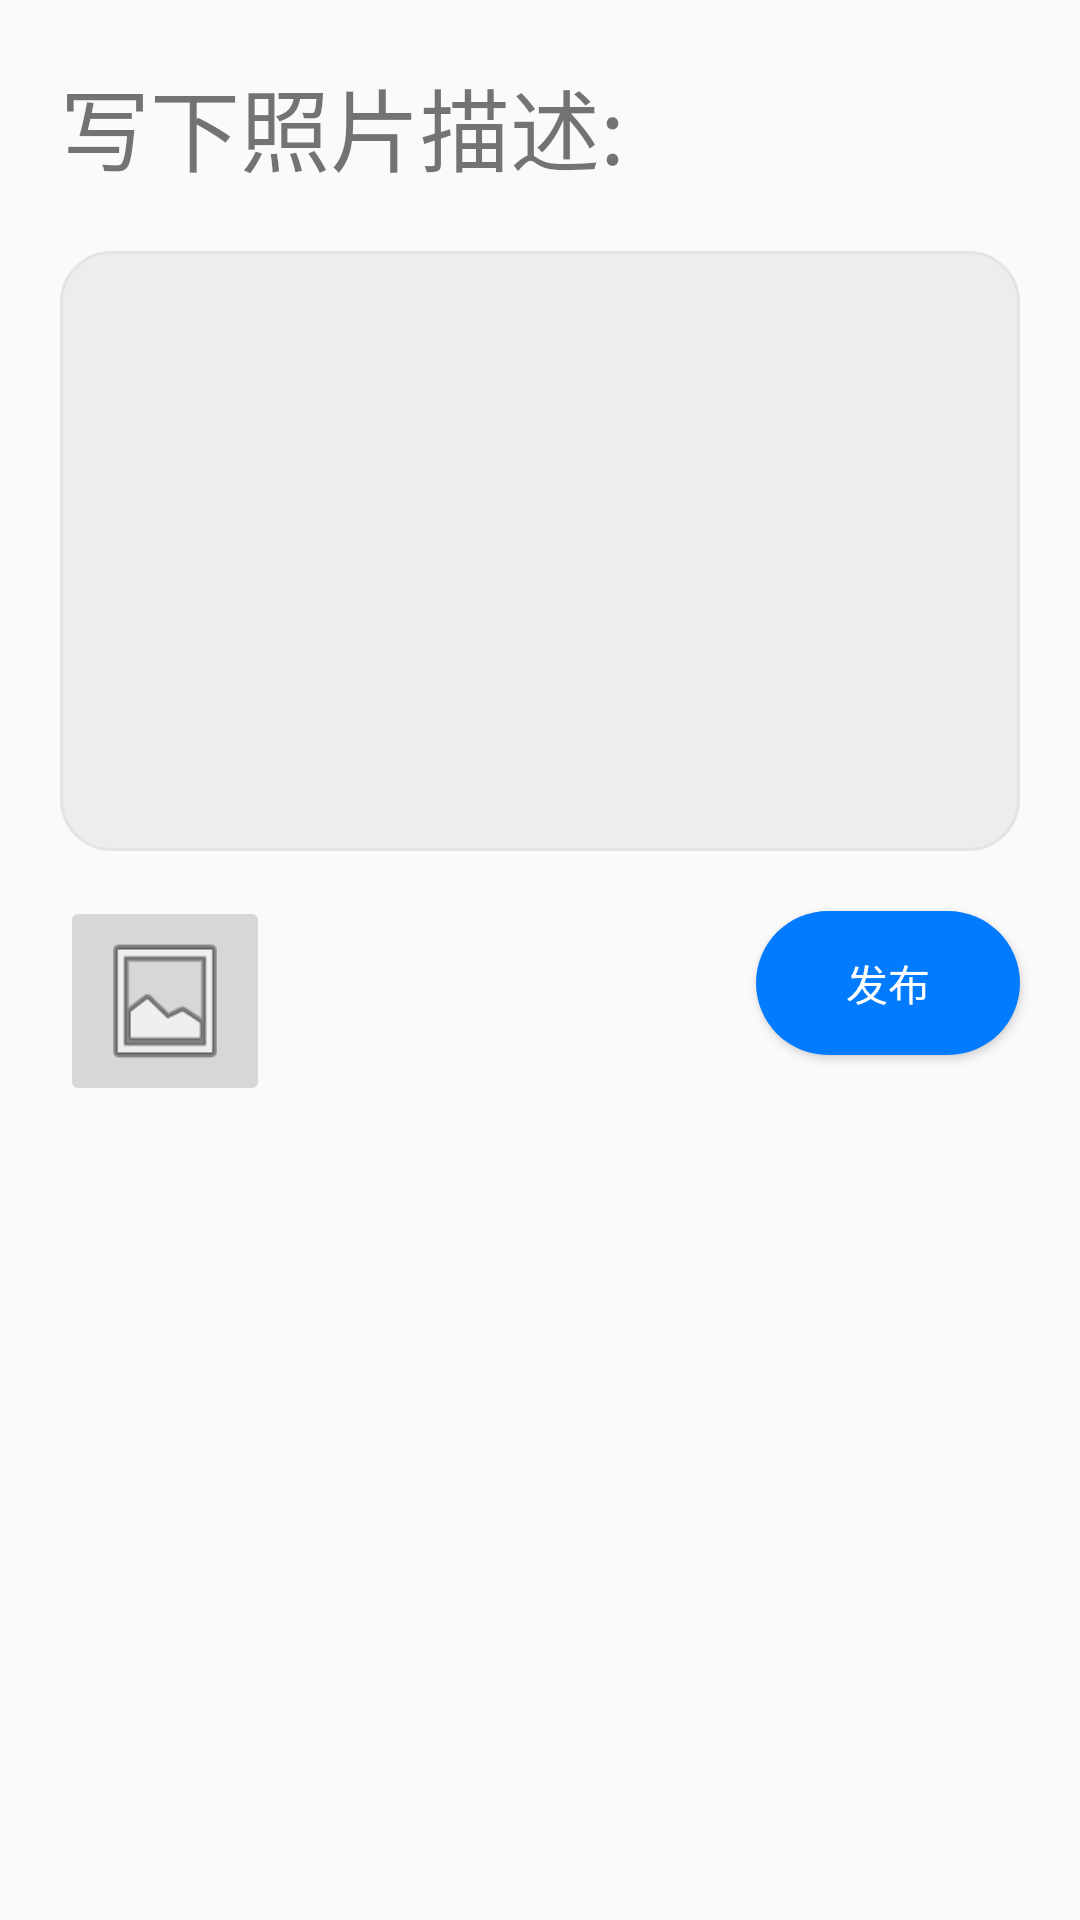

Produce the Android XML layout that renders to this screen, including the resource entries it uses.
<!-- AndroidManifest.xml: application theme Theme.HolyIns -->
<!-- res/layout/activity_release_post.xml -->
<?xml version="1.0" encoding="utf-8"?>
<RelativeLayout xmlns:android="http://schemas.android.com/apk/res/android"
    xmlns:app="http://schemas.android.com/apk/res-auto"
    xmlns:tools="http://schemas.android.com/tools"
    android:layout_width="match_parent"
    android:layout_height="match_parent"
    tools:context=".activity.ReleasePostActivity">

    <EditText
        android:id="@+id/release_page_text"
        android:layout_width="match_parent"
        android:layout_height="wrap_content"
        android:layout_marginTop="20dp"
        android:layout_marginStart="20dp"
        android:layout_marginEnd="20dp"
        android:minHeight="200dp"
        android:ems="10"
        android:layout_below="@+id/textView4"
        android:background="@drawable/borders_multiline_text"
        android:gravity="start|top"
        android:inputType="textMultiLine" />

    <TextView
        android:id="@+id/textView4"
        android:layout_width="wrap_content"
        android:layout_height="wrap_content"
        android:layout_marginTop="20dp"
        android:layout_marginStart="20dp"
        android:textSize="30dp"
        android:text="@string/write_photo_description" />

    <ImageButton
        android:id="@+id/release_page_choose_album"
        android:layout_width="70dp"
        android:layout_height="70dp"
        android:layout_below="@+id/release_page_text"
        android:layout_marginStart="20dp"
        android:layout_marginTop="15dp"
        android:scaleType="fitXY"
        app:srcCompat="@android:drawable/ic_menu_gallery" />

    <Button
        android:id="@+id/release_page_release_btn"
        android:layout_width="wrap_content"
        android:layout_height="wrap_content"
        android:background="@drawable/selector_button_short_press"
        android:textColor="@color/white"
        android:layout_alignParentRight="true"
        android:layout_below="@id/release_page_text"
        android:layout_marginTop="20dp"
        android:layout_marginEnd="20dp"
        android:text="@string/release" />

</RelativeLayout>
<!-- resources referenced by this layout -->
<resources>
  <color name="white">#FFFFFFFF</color>
  <!-- drawable borders_multiline_text (drawable) -->
  <?xml version="1.0" encoding="utf-8"?>
  <selector xmlns:android="http://schemas.android.com/apk/res/android">
      <item android:state_pressed="true"><shape xmlns:android="http://schemas.android.com/apk/res/android" android:shape="rectangle">
          <gradient android:angle="90" android:centerColor="@color/a_little_white" android:endColor="@color/little_gray" android:startColor="@color/little_gray" />
  
          <stroke android:width="2dp" android:color="#999999" />
  
          <padding android:bottom="4dp" android:left="3dp" android:right="3dp" android:top="6dp" />
  
          <corners android:radius="40px"/>
      </shape>
      </item>
      <item>
          <shape xmlns:android="http://schemas.android.com/apk/res/android" android:shape="rectangle">
              <gradient android:angle="90" android:centerColor="#EDEDED" android:endColor="#EDEDED" android:startColor="#EDEDED" />
  
              <stroke android:width="1dp" android:color="@color/a_little_white" />
  
              <padding android:bottom="4dp" android:left="3dp" android:right="3dp" android:top="6dp" />
  
              <corners android:radius="50px"/>
          </shape>
      </item>
  </selector>
  <!-- drawable selector_button_short_press (drawable-v24) -->
  <?xml version="1.0" encoding="utf-8"?>
  <selector xmlns:android="http://schemas.android.com/apk/res/android">
      
      <item
          android:drawable="@drawable/shape_button_short_not_pressed"
          android:state_pressed="true">
      </item>
      
      <item
          android:drawable="@drawable/shape_button_short_pressed"
          android:state_pressed="false">
      </item>
  </selector>
  <string name="release">发布</string>
  <string name="write_photo_description">写下照片描述:</string>
  <style name="Theme.HolyIns" parent="Theme.MaterialComponents.DayNight.NoActionBar.Bridge">
          
          <item name="colorPrimary">@color/purple_500</item>
          <item name="colorPrimaryVariant">@color/white</item>
  
          <item name="colorOnPrimary">@color/white</item>
          
          <item name="colorSecondary">@color/teal_200</item>
          <item name="colorSecondaryVariant">@color/teal_700</item>
          <item name="colorOnSecondary">@color/black</item>
          
          <item name="android:statusBarColor" tools:targetApi="l">?attr/colorPrimaryVariant</item>
          
      </style>
  <color name="a_little_white">#E4E4E4</color>
  <color name="little_gray">#CCCACA</color>
  <!-- drawable shape_button_short_not_pressed (drawable-v24) -->
  <?xml version="1.0" encoding="utf-8" ?>
  <shape xmlns:android="http://schemas.android.com/apk/res/android"
      android:shape="rectangle">
      
      <solid android:color="#0162CC" />
      
      <corners android:radius="105dip" />
  </shape>
  <!-- drawable shape_button_short_pressed (drawable-v24) -->
  <?xml version="1.0" encoding="utf-8" ?>
  <shape xmlns:android="http://schemas.android.com/apk/res/android"
      android:shape="rectangle">
      
      <solid android:color="@color/blue_like" />
      
      <corners android:radius="105dip" />
  </shape>
  <color name="purple_500">#FF6200EE</color>
  <color name="teal_200">#FF03DAC5</color>
  <color name="teal_700">#FF018786</color>
  <color name="black">#FF000000</color>
  <color name="blue_like">#027BFF</color>
</resources>
